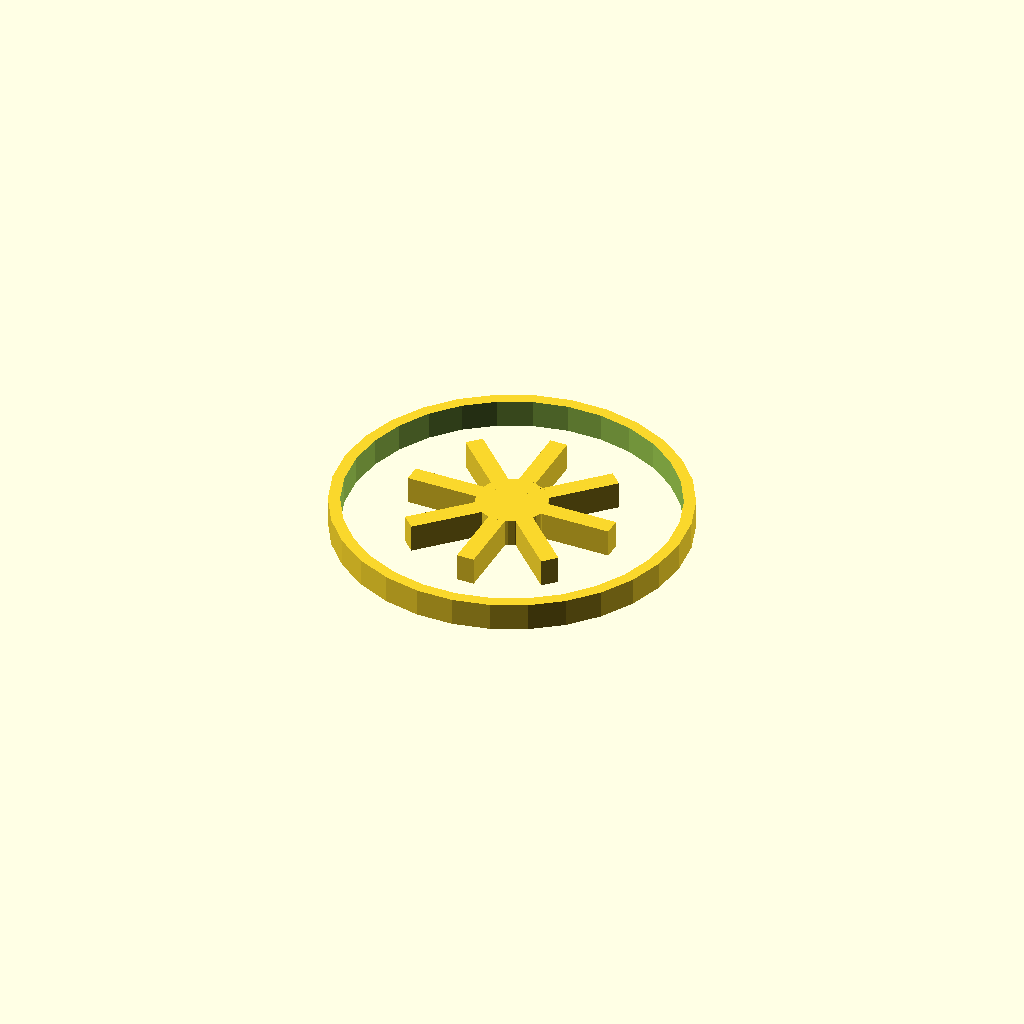
Cell 1: rendered with the file's own defaults.
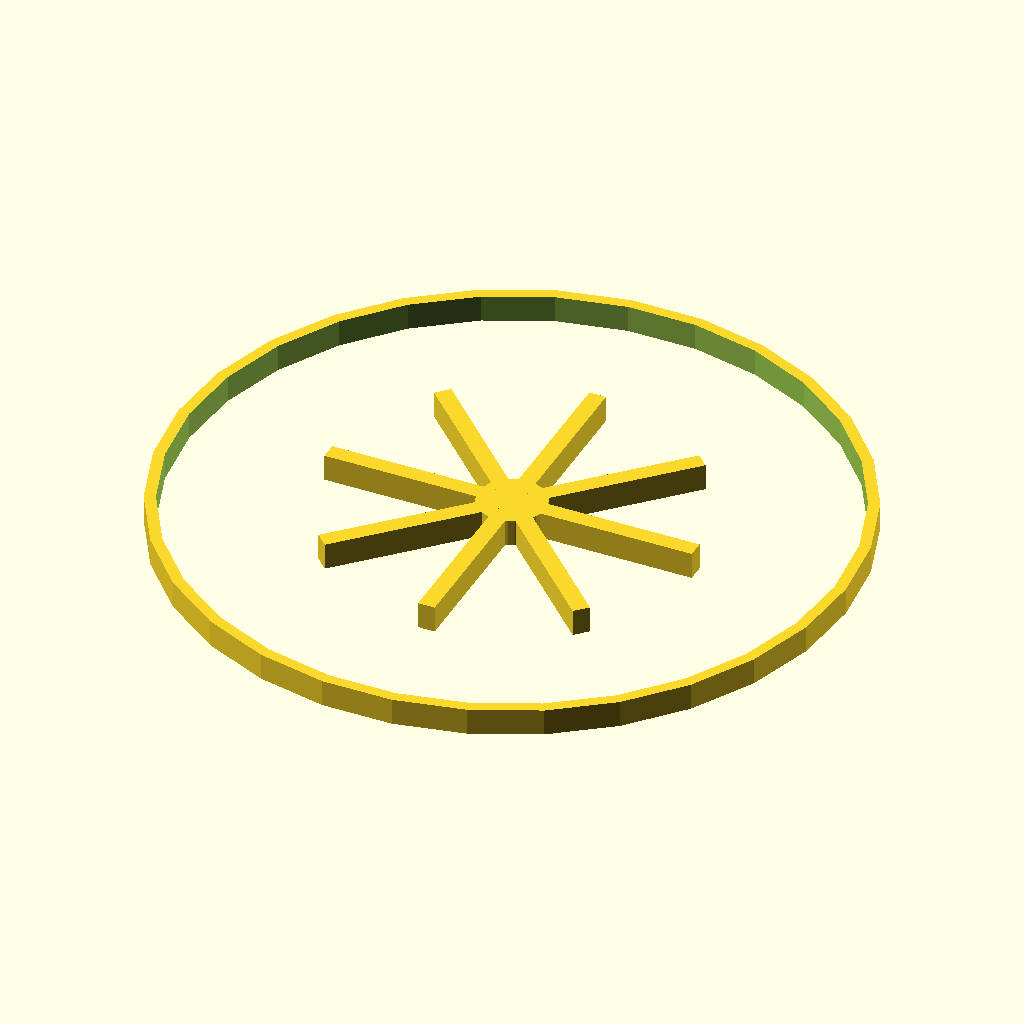
Cell 2: outer_diameter = 240 (everything else at default).
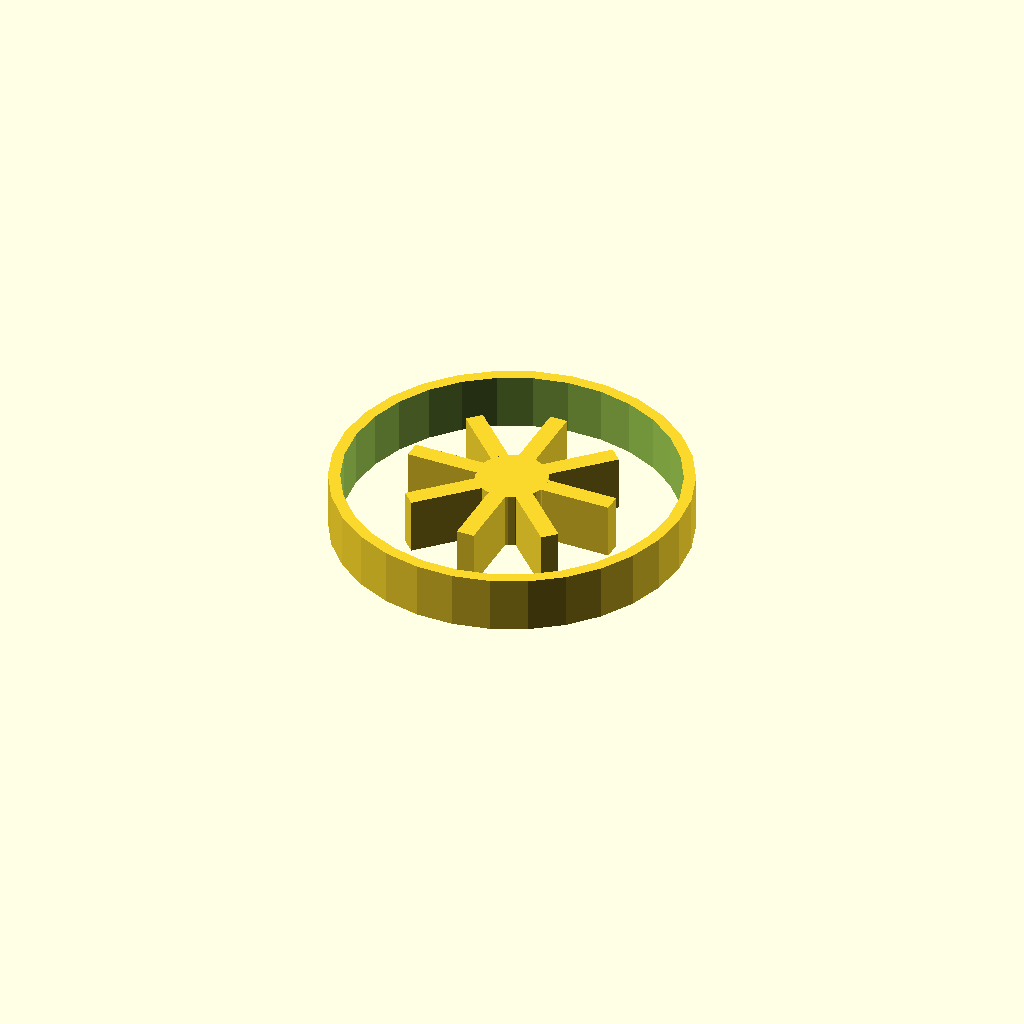
Cell 3: wheel_thickness = 19 (everything else at default).
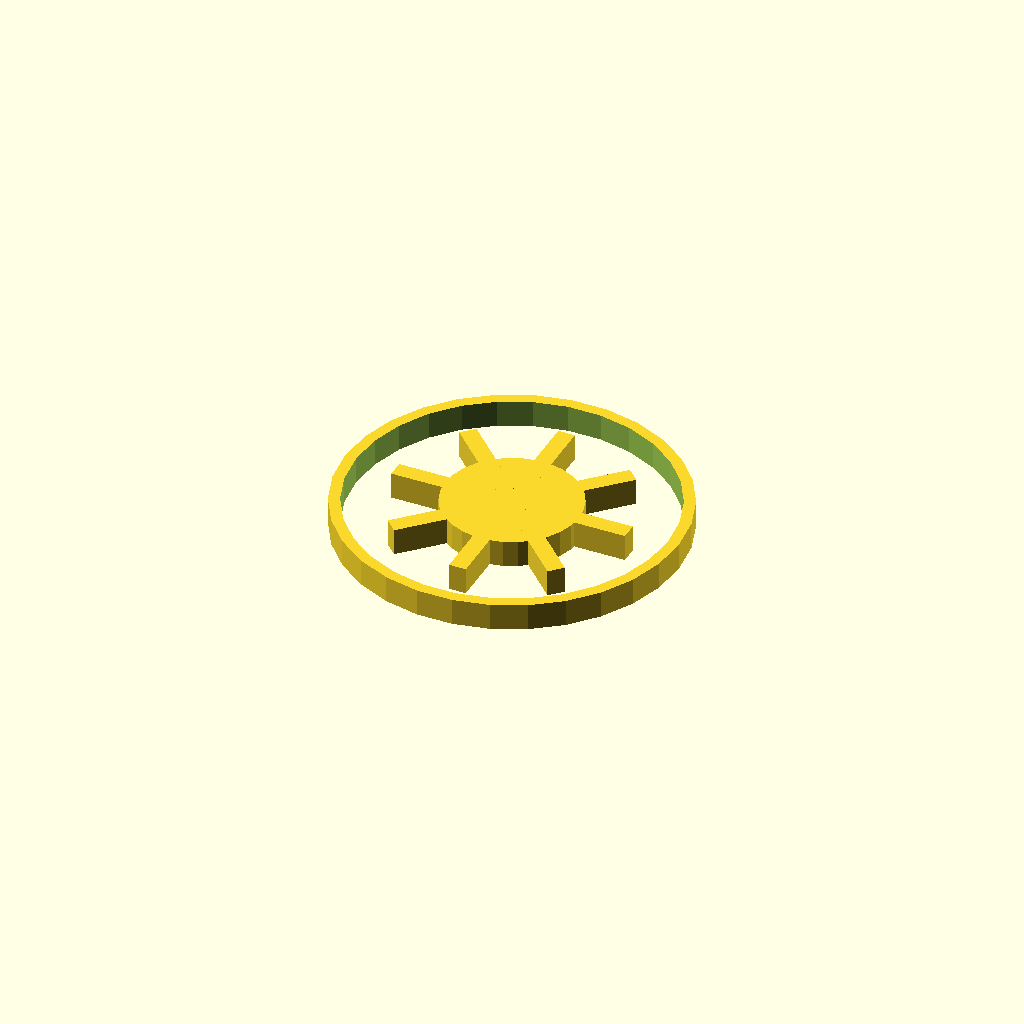
Cell 4: the same model with hub_diameter = 48.
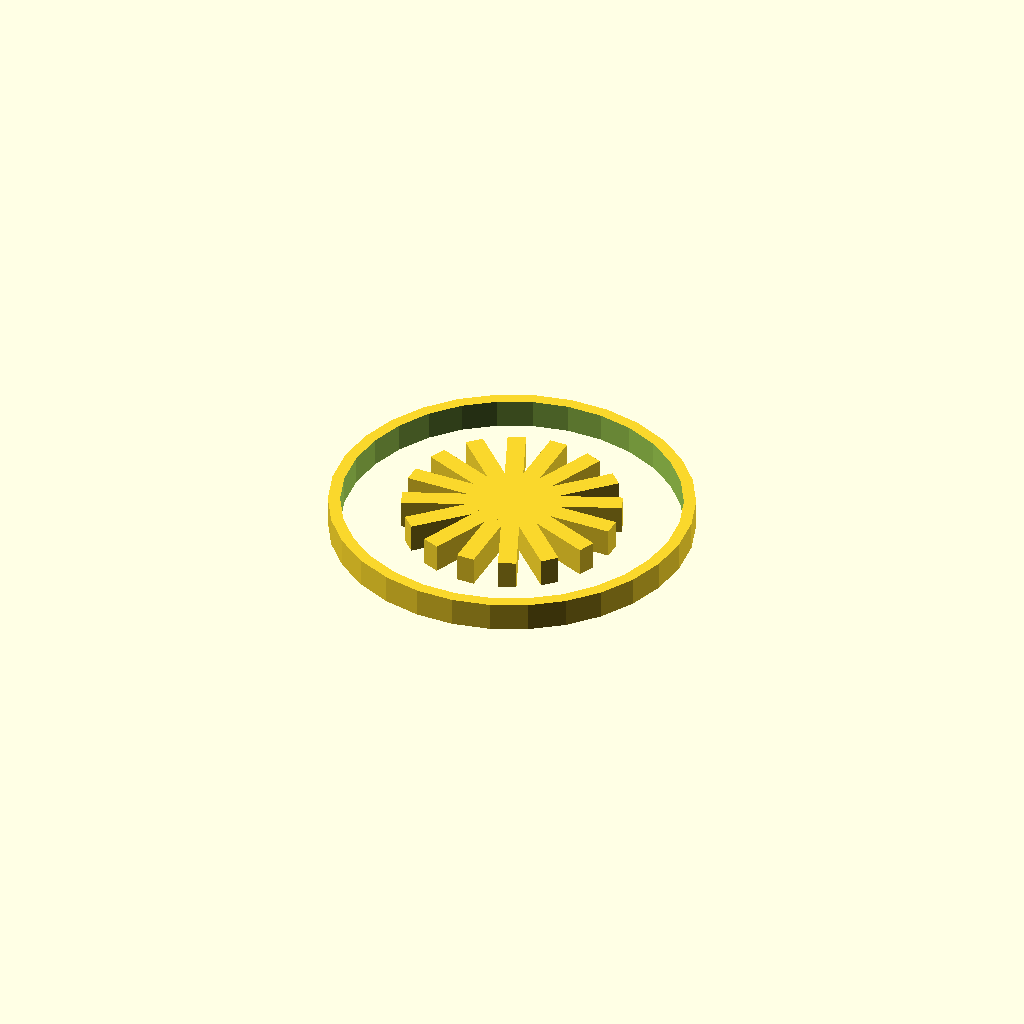
Cell 5 — spoke_count set to 16, the other parameters unchanged.
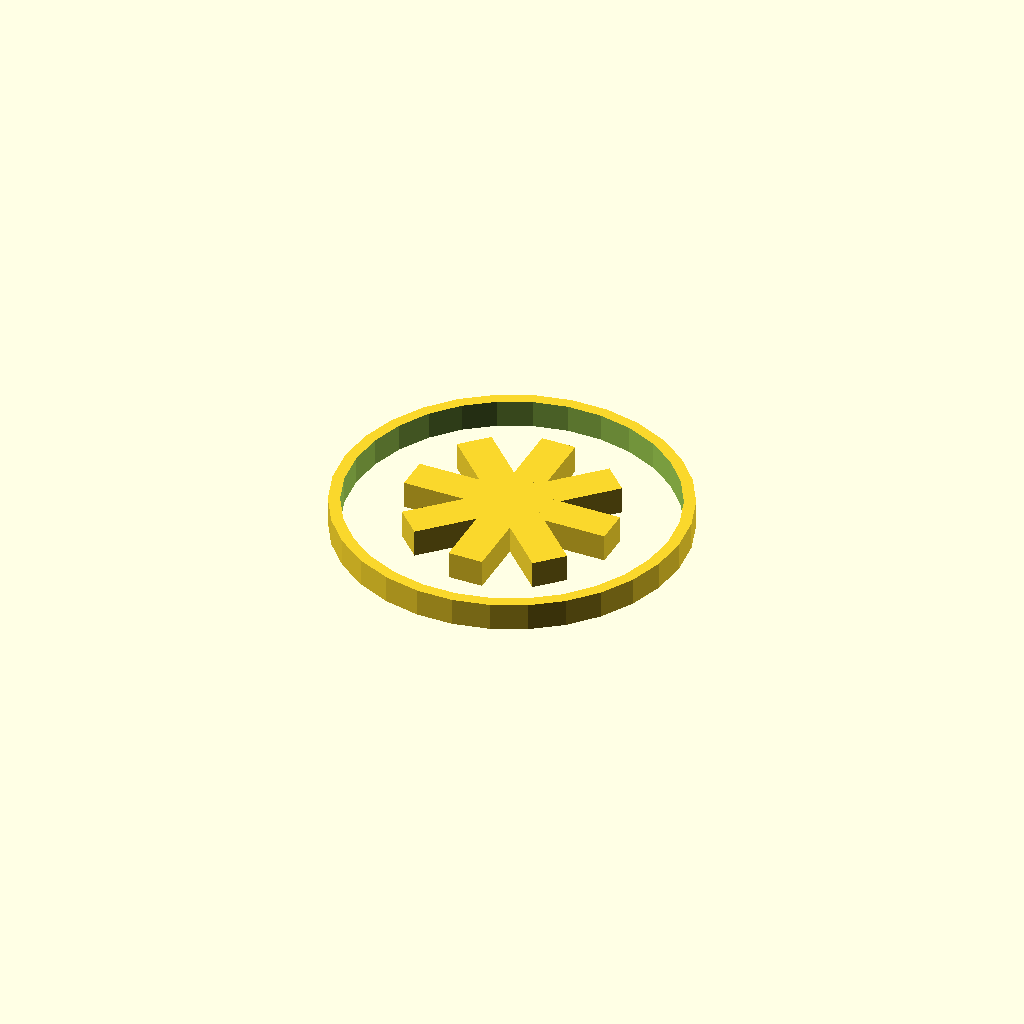
Cell 6 — spoke_width set to 12, the other parameters unchanged.
One fixed orthographic camera (rotation 55°, 0°, 25°; colour scheme Cornfield) for every cell.
OpenSCAD source file docs/brep/bench-eval/followup/runs/wheel/openscad/trial-01/stages/attempt-01/model.scad:
/* doodle-meta {"version":1,"parameters":{"outer_diameter":{"label":"Outer Diameter","description":"Diameter of the wheel rim","unit":"mm","feature":"rim"},"wheel_thickness":{"label":"Wheel Thickness","description":"Width of the wheel along the axle axis","unit":"mm","feature":"body"},"hub_diameter":{"label":"Hub Diameter","description":"Diameter of the central hub","unit":"mm","feature":"hub"},"spoke_count":{"label":"Spoke Count","description":"Number of radial spokes","unit":"count","feature":"spokes"},"spoke_width":{"label":"Spoke Width","description":"Width of each spoke","unit":"mm","feature":"spokes"}},"features":{"rim":{"kind":"dimension","axis":"x","label":"Outer Diameter"},"body":{"kind":"dimension","axis":"y","label":"Wheel Thickness"},"hub":{"kind":"region","label":"Hub","min":[0,0,0],"max":[{"parameter":"hub_diameter","scale":0.5},{"parameter":"wheel_thickness","scale":0.5},{"parameter":"wheel_thickness","scale":0.5}]},"spokes":{"kind":"region","label":"Spokes","min":[{"parameter":"hub_diameter","scale":0.5},{"parameter":"wheel_thickness","scale":0.5},{"parameter":"wheel_thickness","scale":0.5}],[{"parameter":"outer_diameter","scale":0.5},{"parameter":"wheel_thickness","scale":0.5},{"parameter":"wheel_thickness","scale":0.5}]}}} */

// Parameters
outer_diameter = 120.0;
wheel_thickness = 9.5;
hub_diameter = 24.0;
spoke_count = 8;
spoke_width = 6.0;

// Derived dimensions
outer_radius = outer_diameter / 2.0;
hub_radius = hub_diameter / 2.0;
spoke_length = outer_radius - hub_radius;

// Modules
module wheel_body() {
    // Rim: Outer cylinder minus inner cylinder
    difference() {
        cylinder(h = wheel_thickness, r = outer_radius, center = true);
        cylinder(h = wheel_thickness + 0.1, r = outer_radius - 4.0, center = true); // Rim thickness ~4mm
    }
    
    // Hub: Central cylinder
    cylinder(h = wheel_thickness, r = hub_radius, center = true);
    
    // Spokes: Array of rectangular bars
    for (i = [0 : spoke_count - 1]) {
        rotate([0, 0, i * (360.0 / spoke_count)]) {
            translate([hub_radius, 0, 0]) {
                cube([spoke_length, spoke_width, wheel_thickness], center = true);
            }
        }
    }
}

// Main Design
translate([0, 0, wheel_thickness / 2.0]) {
    wheel_body();
}
Parameter table extracted from the source (name, type, default, range or options):
outer_diameter: number, default 120
wheel_thickness: number, default 9.5
hub_diameter: number, default 24
spoke_count: number, default 8
spoke_width: number, default 6
